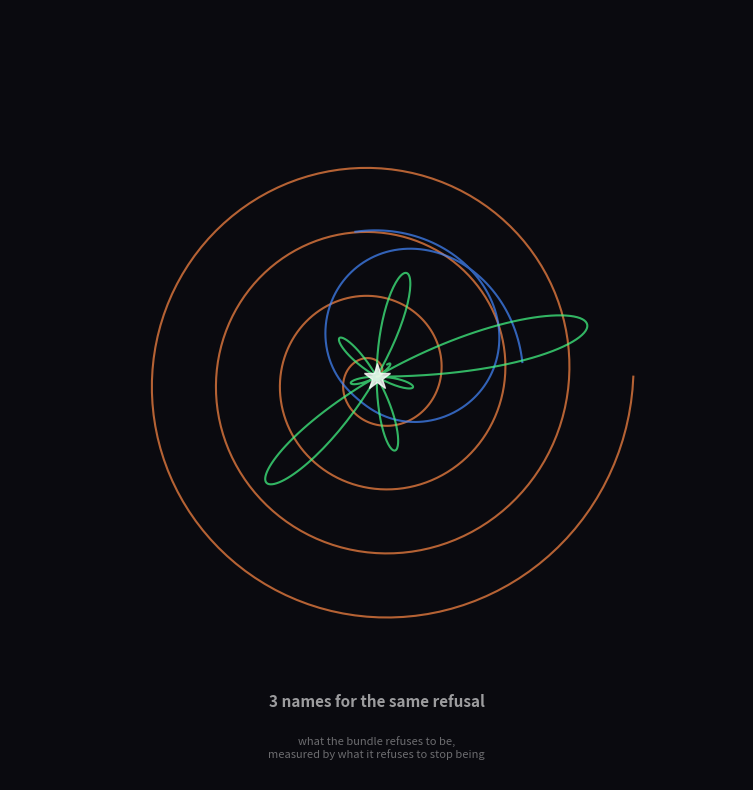

Recreate this plot in Python. (Note: this script raises an exception after producing the figure.)
import matplotlib
matplotlib.use('Agg')
import matplotlib.pyplot as plt
import numpy as np
import matplotlib.patches as mpatches

fig, ax = plt.subplots(1, 1, figsize=(8, 8), facecolor='#0a0a0f')
ax.set_facecolor('#0a0a0f')

# Three surfaces converging on the same integer
# 1. Winding (clutching) — spiral
# 2. Divergence (resolvent) — approaching a line
# 3. Residue — slow remnant

theta = np.linspace(0, 8*np.pi, 500)

# Winding spiral
r1 = theta / (8 * np.pi) * 3.5
x1 = r1 * np.cos(theta)
y1 = r1 * np.sin(theta)

# Resolvent divergent approach
t = np.linspace(0.1, 8, 500)
# Approaching spectrum at t = 4, never reaching
dist = 0.5 + 2 * np.exp(-(t - 4)**2 / 2)
r2 = 1.0 / dist
x2 = np.cos(t) * r2
y2 = np.sin(t) * r2

# Residue remnant
t3 = np.linspace(0, 8, 500)
residue = np.exp(-t3 / 3) * np.sin(3 * t3) * 3.5
x3 = residue * np.cos(t3 / 2)
y3 = residue * np.sin(t3 / 2)

# Plot all three
ax.plot(x1, y1, '#ff8844', lw=1.5, alpha=0.7, label='clutching')
ax.plot(x2, y2, '#4488ff', lw=1.5, alpha=0.7, label='resolvent')
ax.plot(x3, y3, '#44ff88', lw=1.5, alpha=0.7, label='residue')

# The integer: convergence point at center
ax.plot(0, 0, 'w*', markersize=20, alpha=0.8)

# Labels
ax.text(0, -4.5, '3 names for the same refusal', ha='center',
        color='white', fontsize=11, fontweight='bold', alpha=0.6)
ax.text(0, -5.2, 'what the bundle refuses to be,\nmeasured by what it refuses to stop being',
        ha='center', color='white', fontsize=8, alpha=0.4)

ax.set_xlim(-5, 5)
ax.set_ylim(-5.5, 5)
ax.set_aspect('equal')
ax.axis('off')

plt.tight_layout()
plt.savefig('./assets/dixmier-channels.png', dpi=150, facecolor='#0a0a0f',
            edgecolor='none', bbox_inches='tight')
plt.close()
print("Written dixmier-channels.png")
